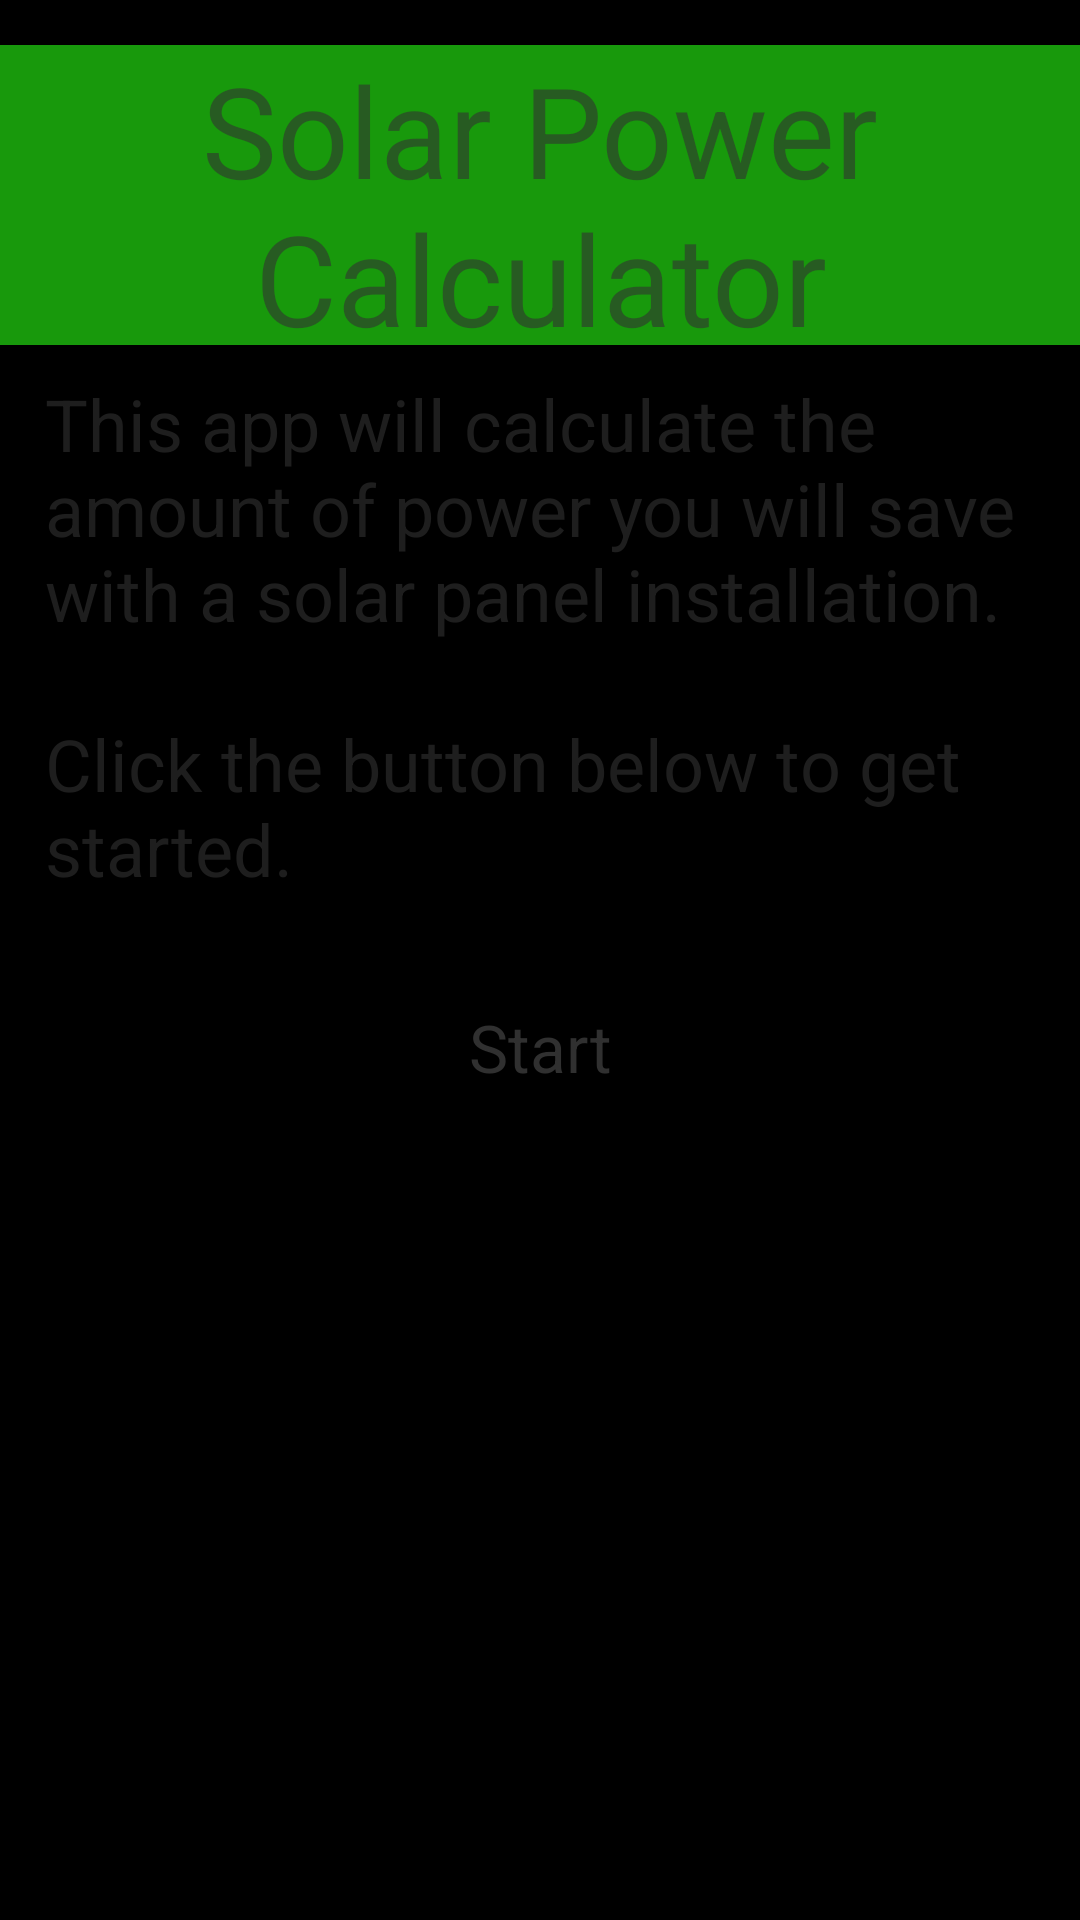

Layout XML and referenced resources for this Android screen:
<!-- AndroidManifest.xml: application theme NoTitleTheme -->
<!-- res/layout/main.xml -->
<LinearLayout xmlns:android="http://schemas.android.com/apk/res/android"
    style="@style/paperback">

    <TextView
        style="@style/pageTitle"
        android:text="@string/app_name" 
        android:layout_height="100dp"
        android:textSize="42sp"/>
    
    <TextView 
        style="@style/label"
        android:paddingLeft="15dp"
        android:layout_marginTop="5dp"
        android:text="@string/app_desc" />
    
    <Button 
        style="@style/button"
        android:id="@+id/newButton" 
        android:layout_height="60dp" 
        android:layout_marginBottom="10dp" 
        android:layout_marginTop="15dp"
        android:layout_marginLeft="15dp" 
        android:layout_marginRight="15dp"  
        android:text="Start"/>
    
</LinearLayout>
<!-- resources referenced by this layout -->
<resources>
  <string name="app_desc">This app will calculate the amount of power you will save with a solar panel installation. \n\nClick the button below to get started.</string>
  <string name="app_name">Solar Power Calculator</string>
  <style name="button" parent="@android:style/Widget.Button">
          <item name="android:layout_width">fill_parent</item>
          <item name="android:layout_height">wrap_content</item>
          <item name="android:background">@drawable/button</item>
          <item name="android:textColor">#303030</item>
          <item name="android:textSize">22sp</item>
      </style>
  <style name="label">
          <item name="android:layout_width">fill_parent</item>
          <item name="android:layout_height">wrap_content</item>
          <item name="android:layout_marginBottom">5dp</item>
          <item name="android:textColor">#99323232</item>
          <item name="android:textSize">24sp</item>
      </style>
  <style name="pageTitle">
          <item name="android:id">@+id/pageTitle</item>
          <item name="android:layout_width">match_parent</item>
          <item name="android:layout_height">70dp</item>
          <item name="android:layout_marginTop">15dp</item>
          <item name="android:layout_marginBottom">5dp</item>
          <item name="android:gravity">center</item>
          <item name="android:background">#9928FF14</item>
          <item name="android:textColor">#99323232</item>
          <item name="android:textSize">30sp</item>
      </style>
  <style name="paperback">
          <item name="android:layout_width">fill_parent</item>
          <item name="android:layout_height">fill_parent</item>
          <item name="android:orientation">vertical</item>
          <item name="android:background">@drawable/paperback</item>
      </style>
  <style name="NoTitleTheme" parent="android:Theme.NoTitleBar" />
  <!-- drawable button (drawable-mdpi) -->
  <?xml version="1.0" encoding="utf-8"?>
  <selector xmlns:android="http://schemas.android.com/apk/res/android">
  	<item
  		android:state_window_focused="false"
  		android:state_enabled="true"
  		android:drawable="@drawable/btn_normal" />
  	<item
  		android:state_window_focused="false"
  		android:state_enabled="false"
  		android:drawable="@drawable/btn_normal" />
  	<item
  		android:state_pressed="true"
  		android:drawable="@drawable/btn_pressed" />
  	<item
  		android:state_focused="true" 
  		android:state_enabled="true"
  		android:drawable="@drawable/btn_focused" />
  	<item
  		android:state_enabled="true"
  		android:drawable="@drawable/btn_normal" />
  	<item
  		android:state_focused="true"
  		android:drawable="@drawable/btn_focused" />
  	<item
  		android:drawable="@drawable/btn_normal" />
  </selector>
  <!-- drawable paperback (drawable-ldpi) -->
  <bitmap
  xmlns:android="http://schemas.android.com/apk/res/android"
  android:src="@drawable/paper"
  android:tileMode="repeat"
  android:dither="true" />
</resources>
